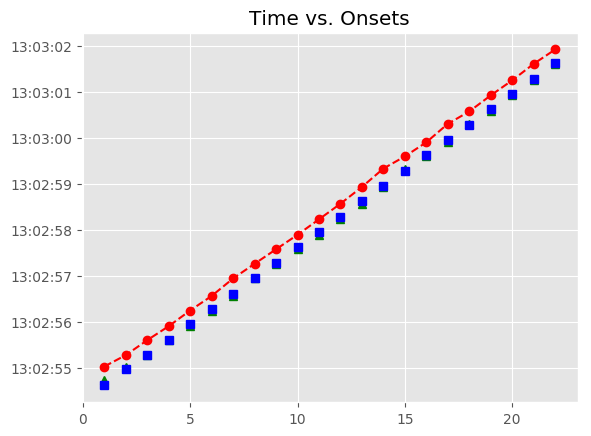

Source data for this figure (header and first rows):
, Asynchrony, Tap Onset, Test, True Onset, User ID, IOI, Max, Min, Sanitized Tap Onset, Sanitized Asynchrony, Sanitized Mean Asynchrony, Sanitized Std Dev Asynchrony, Mean Asynchrony, Std Dev Asynchrony, Missed Taps, Phase Correction Response
1, 412.1, 2018-05-07 13:02:55.027757000, A1b4, 2018-05-07 13:02:54.615630000, 379, 0 days 00:00:00.348300000, 2018-05-07 13:02:54.789780000, 2018-05-07 13:02:54.441480500, 2018-05-07 13:02:54.730759000, 115.1, -21.12, 46.12, 305.7, 35.81, 0, -51.3
2, 310.8, 2018-05-07 13:02:55.274726000, A1b4, 2018-05-07 13:02:54.963930000, 379, 0 days 00:00:00.325079000, 2018-05-07 13:02:55.126469500, 2018-05-07 13:02:54.789780000, 2018-05-07 13:02:55.027757000, 63.83, -21.12, 46.12, 305.7, 35.81, 0, -78.11
3, 311.5, 2018-05-07 13:02:55.600463000, A1b4, 2018-05-07 13:02:55.289009000, 379, 0 days 00:00:00.325079000, 2018-05-07 13:02:55.451548500, 2018-05-07 13:02:55.126469500, 2018-05-07 13:02:55.274726000, -14.28, -21.12, 46.12, 305.7, 35.81, 0, 0.658
4, 290.4, 2018-05-07 13:02:55.904460000, A1b4, 2018-05-07 13:02:55.614088000, 379, 0 days 00:00:00.348300000, 2018-05-07 13:02:55.788238000, 2018-05-07 13:02:55.451548500, 2018-05-07 13:02:55.600463000, -13.62, -21.12, 46.12, 305.7, 35.81, 0, -44.3
5, 283.4, 2018-05-07 13:02:56.245794000, A1b4, 2018-05-07 13:02:55.962388000, 379, 0 days 00:00:00.325079000, 2018-05-07 13:02:56.124927500, 2018-05-07 13:02:55.788238000, 2018-05-07 13:02:55.904460000, -57.93, -21.12, 46.12, 305.7, 35.81, 0, 16.25
6, 274.3, 2018-05-07 13:02:56.561755000, A1b4, 2018-05-07 13:02:56.287467000, 379, 0 days 00:00:00.325079000, 2018-05-07 13:02:56.450006500, 2018-05-07 13:02:56.124927500, 2018-05-07 13:02:56.245794000, -41.67, -21.12, 46.12, 305.7, 35.81, 0, -9.118
7, 329.9, 2018-05-07 13:02:56.942407000, A1b4, 2018-05-07 13:02:56.612546000, 379, 0 days 00:00:00.348300000, 2018-05-07 13:02:56.786696000, 2018-05-07 13:02:56.450006500, 2018-05-07 13:02:56.561755000, -50.79, -21.12, 46.12, 305.7, 35.81, 0, 32.35
8, 300.7, 2018-05-07 13:02:57.261506000, A1b4, 2018-05-07 13:02:56.960846000, 379, 0 days 00:00:00.325079000, 2018-05-07 13:02:57.123385500, 2018-05-07 13:02:56.786696000, 2018-05-07 13:02:56.942407000, -18.44, -21.12, 46.12, 305.7, 35.81, 0, -5.98
9, 290.9, 2018-05-07 13:02:57.576787000, A1b4, 2018-05-07 13:02:57.285925000, 379, 0 days 00:00:00.348299000, 2018-05-07 13:02:57.460074500, 2018-05-07 13:02:57.123385500, 2018-05-07 13:02:57.261506000, -24.42, -21.12, 46.12, 305.7, 35.81, 0, -33.02
10, 258.1, 2018-05-07 13:02:57.892284000, A1b4, 2018-05-07 13:02:57.634224000, 379, 0 days 00:00:00.325080000, 2018-05-07 13:02:57.796764000, 2018-05-07 13:02:57.460074500, 2018-05-07 13:02:57.576787000, -57.44, -21.12, 46.12, 305.7, 35.81, 0, -9.583
11, 268.9, 2018-05-07 13:02:58.228176000, A1b4, 2018-05-07 13:02:57.959304000, 379, 0 days 00:00:00.325079000, 2018-05-07 13:02:58.121843500, 2018-05-07 13:02:57.796764000, 2018-05-07 13:02:57.892284000, -67.02, -21.12, 46.12, 305.7, 35.81, 0, 10.81
12, 283.1, 2018-05-07 13:02:58.567490000, A1b4, 2018-05-07 13:02:58.284383000, 379, 0 days 00:00:00.348299000, 2018-05-07 13:02:58.458532500, 2018-05-07 13:02:58.121843500, 2018-05-07 13:02:58.228176000, -56.21, -21.12, 46.12, 305.7, 35.81, 0, -8.985
13, 299.1, 2018-05-07 13:02:58.931741000, A1b4, 2018-05-07 13:02:58.632682000, 379, 0 days 00:00:00.325080000, 2018-05-07 13:02:58.795222000, 2018-05-07 13:02:58.458532500, 2018-05-07 13:02:58.567490000, -65.19, -21.12, 46.12, 305.7, 35.81, 0, 39.17
14, 374.5, 2018-05-07 13:02:59.332294000, A1b4, 2018-05-07 13:02:58.957762000, 379, 0 days 00:00:00.325079000, 2018-05-07 13:02:59.120301500, 2018-05-07 13:02:58.795222000, 2018-05-07 13:02:58.931741000, -26.02, -21.12, 46.12, 305.7, 35.81, 0, 75.47
15, 313.3, 2018-05-07 13:02:59.596123000, A1b4, 2018-05-07 13:02:59.282841000, 379, 0 days 00:00:00.348300000, 2018-05-07 13:02:59.456991000, 2018-05-07 13:02:59.120301500, 2018-05-07 13:02:59.332294000, 49.45, -21.12, 46.12, 305.7, 35.81, 0, -84.47
16, 272.7, 2018-05-07 13:02:59.903868000, A1b4, 2018-05-07 13:02:59.631141000, 379, 0 days 00:00:00.325079000, 2018-05-07 13:02:59.793680500, 2018-05-07 13:02:59.456991000, 2018-05-07 13:02:59.596123000, -35.02, -21.12, 46.12, 305.7, 35.81, 0, -17.33
17, 348.2, 2018-05-07 13:03:00.304457000, A1b4, 2018-05-07 13:02:59.956220000, 379, 0 days 00:00:00.325079000, 2018-05-07 13:03:00.118759500, 2018-05-07 13:02:59.793680500, 2018-05-07 13:02:59.903868000, -52.35, -21.12, 46.12, 305.7, 35.81, 0, 75.51
18, 292.6, 2018-05-07 13:03:00.573941000, A1b4, 2018-05-07 13:03:00.281299000, 379, 0 days 00:00:00.348300000, 2018-05-07 13:03:00.455449000, 2018-05-07 13:03:00.118759500, 2018-05-07 13:03:00.304457000, 23.16, -21.12, 46.12, 305.7, 35.81, 0, -78.82
19, 293.5, 2018-05-07 13:03:00.923101000, A1b4, 2018-05-07 13:03:00.629599000, 379, 0 days 00:00:00.325079000, 2018-05-07 13:03:00.792138500, 2018-05-07 13:03:00.455449000, 2018-05-07 13:03:00.573941000, -55.66, -21.12, 46.12, 305.7, 35.81, 0, 24.08
20, 295.9, 2018-05-07 13:03:01.250560000, A1b4, 2018-05-07 13:03:00.954678000, 379, 0 days 00:00:00.325079000, 2018-05-07 13:03:01.117217500, 2018-05-07 13:03:00.792138500, 2018-05-07 13:03:00.923101000, -31.58, -21.12, 46.12, 305.7, 35.81, 0, 2.38
21, 328.9, 2018-05-07 13:03:01.608617000, A1b4, 2018-05-07 13:03:01.279757000, 379, 0 days 00:00:00.348300000, 2018-05-07 13:03:01.453907000, 2018-05-07 13:03:01.117217500, 2018-05-07 13:03:01.250560000, -29.2, -21.12, 46.12, 305.7, 35.81, 0, 9.757
22, 292.9, 2018-05-07 13:03:01.920948000, A1b4, 2018-05-07 13:03:01.628057000, 379, 0 days 00:00:00.325079000, 2018-05-07 13:03:01.790596500, 2018-05-07 13:03:01.453907000, 2018-05-07 13:03:01.608617000, -19.44, -21.12, 46.12, 305.7, 35.81, 0, 
